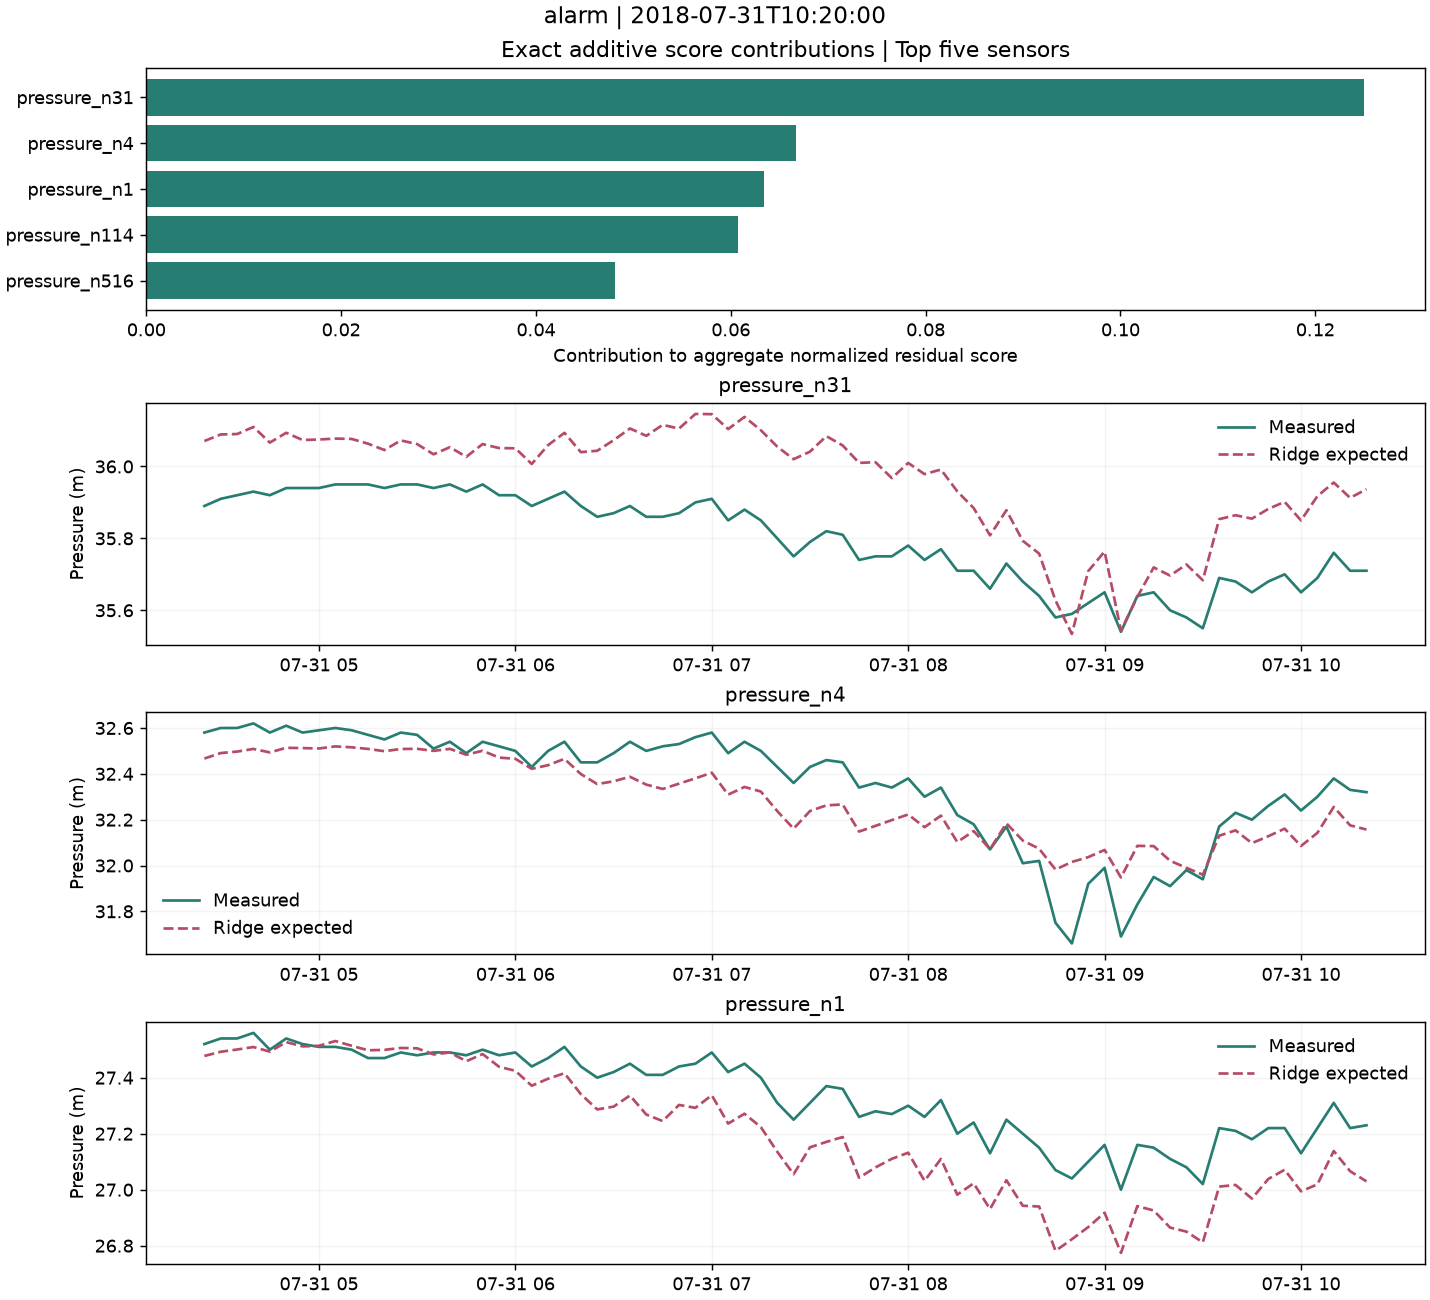

Values plotted in this chart, from the file beside it:
timestamp, pressure_n31__observed, pressure_n31__expected, pressure_n4__observed, pressure_n4__expected, pressure_n1__observed, pressure_n1__expected, flow_p227, flow_p235, flow_PUMP_1
2018-07-31 04:25:00, 35.89, 36.07, 32.58, 32.47, 27.52, 27.48, 49.83, 54.79, 44.39
2018-07-31 04:30:00, 35.91, 36.09, 32.6, 32.49, 27.54, 27.49, 49.83, 55.28, 44.38
2018-07-31 04:35:00, 35.92, 36.09, 32.6, 32.5, 27.54, 27.5, 49.98, 54.54, 44.38
2018-07-31 04:40:00, 35.93, 36.11, 32.62, 32.51, 27.56, 27.51, 51.25, 56.89, 44.38
2018-07-31 04:45:00, 35.92, 36.07, 32.58, 32.49, 27.5, 27.49, 50.58, 56.7, 44.37
2018-07-31 04:50:00, 35.94, 36.09, 32.61, 32.51, 27.54, 27.53, 49.66, 54.63, 44.38
2018-07-31 04:55:00, 35.94, 36.07, 32.58, 32.51, 27.52, 27.51, 51.08, 56.57, 44.37
2018-07-31 05:00:00, 35.94, 36.07, 32.59, 32.51, 27.51, 27.51, 50.25, 55.07, 44.37
2018-07-31 05:05:00, 35.95, 36.08, 32.6, 32.52, 27.51, 27.53, 49.59, 54.88, 44.37
2018-07-31 05:10:00, 35.95, 36.08, 32.59, 32.52, 27.5, 27.51, 51.8, 57.4, 44.36
2018-07-31 05:15:00, 35.95, 36.06, 32.57, 32.51, 27.47, 27.5, 52.86, 60.01, 44.36
2018-07-31 05:20:00, 35.94, 36.05, 32.55, 32.5, 27.47, 27.5, 53.31, 57.98, 44.35
2018-07-31 05:25:00, 35.95, 36.07, 32.58, 32.51, 27.49, 27.51, 58.4, 64.63, 44.34
2018-07-31 05:30:00, 35.95, 36.06, 32.57, 32.51, 27.48, 27.5, 56.86, 61.91, 44.34
2018-07-31 05:35:00, 35.94, 36.03, 32.51, 32.5, 27.49, 27.48, 59.17, 64.1, 44.33
2018-07-31 05:40:00, 35.95, 36.05, 32.54, 32.51, 27.49, 27.49, 58.47, 63.36, 44.33
2018-07-31 05:45:00, 35.93, 36.03, 32.49, 32.48, 27.48, 27.46, 62.94, 67.9, 44.32
2018-07-31 05:50:00, 35.95, 36.06, 32.54, 32.5, 27.5, 27.48, 66.65, 71.82, 44.3
2018-07-31 05:55:00, 35.92, 36.05, 32.52, 32.47, 27.48, 27.44, 70.86, 76.25, 44.28
2018-07-31 06:00:00, 35.92, 36.05, 32.5, 32.47, 27.49, 27.42, 75.33, 79.75, 44.27
2018-07-31 06:05:00, 35.89, 36.01, 32.43, 32.42, 27.44, 27.37, 78.25, 80.46, 44.26
2018-07-31 06:10:00, 35.91, 36.06, 32.5, 32.44, 27.47, 27.4, 81.83, 87.45, 44.24
2018-07-31 06:15:00, 35.93, 36.09, 32.54, 32.47, 27.51, 27.42, 81.94, 86.14, 44.24
2018-07-31 06:20:00, 35.89, 36.04, 32.45, 32.4, 27.44, 27.34, 93.11, 96.73, 44.18
2018-07-31 06:25:00, 35.86, 36.04, 32.45, 32.36, 27.4, 27.29, 98.33, 103, 44.16
2018-07-31 06:30:00, 35.87, 36.07, 32.49, 32.37, 27.42, 27.3, 99.01, 103.8, 44.15
2018-07-31 06:35:00, 35.89, 36.11, 32.54, 32.39, 27.45, 27.34, 101.3, 103.5, 44.14
2018-07-31 06:40:00, 35.86, 36.09, 32.5, 32.35, 27.41, 27.27, 103.7, 109.9, 44.12
2018-07-31 06:45:00, 35.86, 36.12, 32.52, 32.33, 27.41, 27.25, 112.3, 116.7, 44.08
2018-07-31 06:50:00, 35.87, 36.11, 32.53, 32.36, 27.44, 27.3, 106.7, 113, 44.1
2018-07-31 06:55:00, 35.9, 36.15, 32.56, 32.38, 27.45, 27.29, 110.2, 118.9, 44.08
2018-07-31 07:00:00, 35.91, 36.15, 32.58, 32.4, 27.49, 27.34, 109.2, 112, 44.11
2018-07-31 07:05:00, 35.85, 36.1, 32.49, 32.31, 27.42, 27.24, 118.2, 120.4, 44.05
2018-07-31 07:10:00, 35.88, 36.14, 32.54, 32.34, 27.45, 27.27, 120.5, 124.3, 44.04
2018-07-31 07:15:00, 35.85, 36.1, 32.5, 32.32, 27.4, 27.22, 118.3, 122.7, 44.04
2018-07-31 07:20:00, 35.8, 36.06, 32.43, 32.24, 27.31, 27.14, 132.4, 137, 43.96
2018-07-31 07:25:00, 35.75, 36.02, 32.36, 32.16, 27.25, 27.06, 133.6, 133.2, 43.97
2018-07-31 07:30:00, 35.79, 36.04, 32.43, 32.24, 27.31, 27.15, 121.9, 123.3, 44.04
2018-07-31 07:35:00, 35.82, 36.08, 32.46, 32.26, 27.37, 27.17, 129.4, 133, 43.99
2018-07-31 07:40:00, 35.81, 36.06, 32.45, 32.27, 27.36, 27.19, 124.5, 132, 44.0
2018-07-31 07:45:00, 35.74, 36.01, 32.34, 32.15, 27.26, 27.04, 142.2, 148, 43.9
2018-07-31 07:50:00, 35.75, 36.01, 32.36, 32.17, 27.28, 27.08, 136.1, 146.6, 43.92
2018-07-31 07:55:00, 35.75, 35.97, 32.34, 32.2, 27.27, 27.11, 127.6, 129.6, 44.0
2018-07-31 08:00:00, 35.78, 36.01, 32.38, 32.22, 27.3, 27.13, 125.3, 126.7, 44.02
2018-07-31 08:05:00, 35.74, 35.98, 32.3, 32.17, 27.26, 27.03, 138.7, 140.2, 43.93
2018-07-31 08:10:00, 35.77, 35.99, 32.34, 32.22, 27.32, 27.11, 133.8, 141.1, 43.95
2018-07-31 08:15:00, 35.71, 35.93, 32.22, 32.1, 27.2, 26.98, 144.2, 147.2, 43.9
2018-07-31 08:20:00, 35.71, 35.88, 32.18, 32.15, 27.24, 27.02, 130.3, 136.4, 43.97
2018-07-31 08:25:00, 35.66, 35.81, 32.07, 32.07, 27.13, 26.93, 136.7, 142.8, 43.93
2018-07-31 08:30:00, 35.73, 35.88, 32.17, 32.18, 27.25, 27.03, 128.4, 137.8, 43.97
2018-07-31 08:35:00, 35.68, 35.79, 32.01, 32.11, 27.2, 26.94, 133.3, 138, 43.96
2018-07-31 08:40:00, 35.64, 35.76, 32.02, 32.07, 27.15, 26.94, 137.6, 141.6, 43.94
2018-07-31 08:45:00, 35.58, 35.63, 31.75, 31.98, 27.07, 26.78, 144.6, 152.2, 43.88
2018-07-31 08:50:00, 35.59, 35.53, 31.66, 32.02, 27.04, 26.82, 132.1, 136.2, 43.98
2018-07-31 08:55:00, 35.62, 35.71, 31.92, 32.04, 27.1, 26.87, 141.1, 143.9, 43.92
2018-07-31 09:00:00, 35.65, 35.76, 31.99, 32.07, 27.16, 26.92, 137.7, 140.1, 43.96
2018-07-31 09:05:00, 35.54, 35.54, 31.69, 31.95, 27.0, 26.77, 142.6, 148.9, 43.91
2018-07-31 09:10:00, 35.64, 35.64, 31.83, 32.09, 27.16, 26.94, 132.8, 139.4, 43.97
2018-07-31 09:15:00, 35.65, 35.72, 31.95, 32.08, 27.15, 26.93, 139.5, 147.1, 43.93
2018-07-31 09:20:00, 35.6, 35.7, 31.91, 32.02, 27.11, 26.86, 140.3, 143.7, 43.92
... 12 more rows
